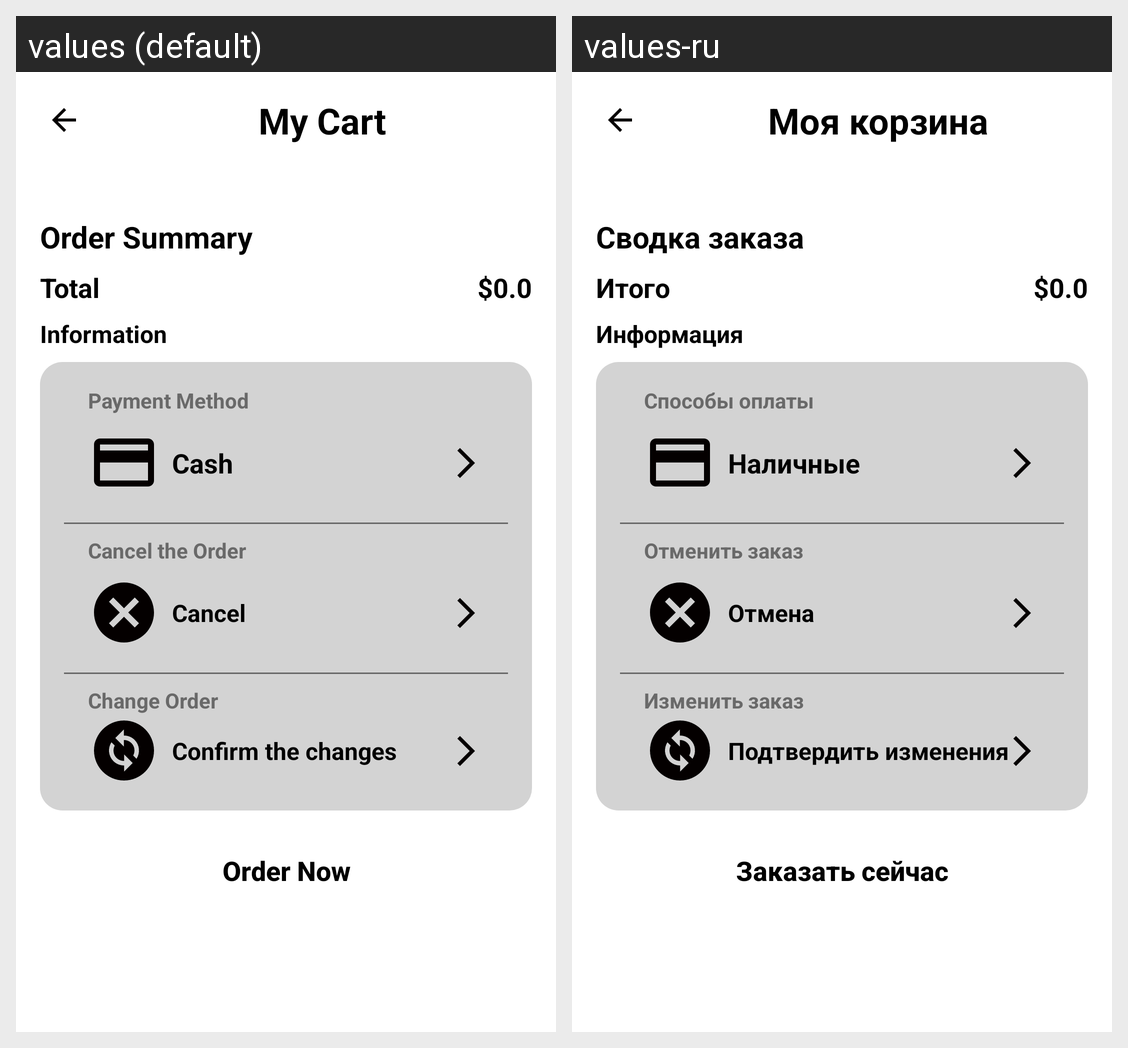

The same Android screen rendered under two of its app's locales, left to right. List the strings drawn on it with the default value and each locale's translation.
Android screen res/layout/fragment_cart.xml rendered under 2 locales, left to right: values (default), values-ru. Device: Nexus 5 (rendered at 1080×1920; each locale shown at half size, 540×960, under a caption strip naming it); theme Theme.MyFirstApp.
Strings drawn on this screen, with the default value and each locale's value (text and hints the layout hard-codes, and strings that could not be matched under every locale, appear in the picture but are not listed):

my_cart
  values: My Cart
  values-ru: Моя корзина

order_summary
  values: Order Summary
  values-ru: Сводка заказа

total_1
  values: Total
  values-ru: Итого

total
  values: $0.0
  values-ru: $0.0

information
  values: Information
  values-ru: Информация

payment_method
  values: Payment Method
  values-ru: Способы оплаты

cash
  values: Cash
  values-ru: Наличные

cancel_the_order
  values: Cancel the Order
  values-ru: Отменить заказ

cancel
  values: Cancel
  values-ru: Отмена

change_order_info
  values: Change Order
  values-ru: Изменить заказ

change
  values: Confirm the changes
  values-ru: Подтвердить изменения

order_now
  values: Order Now
  values-ru: Заказать сейчас
